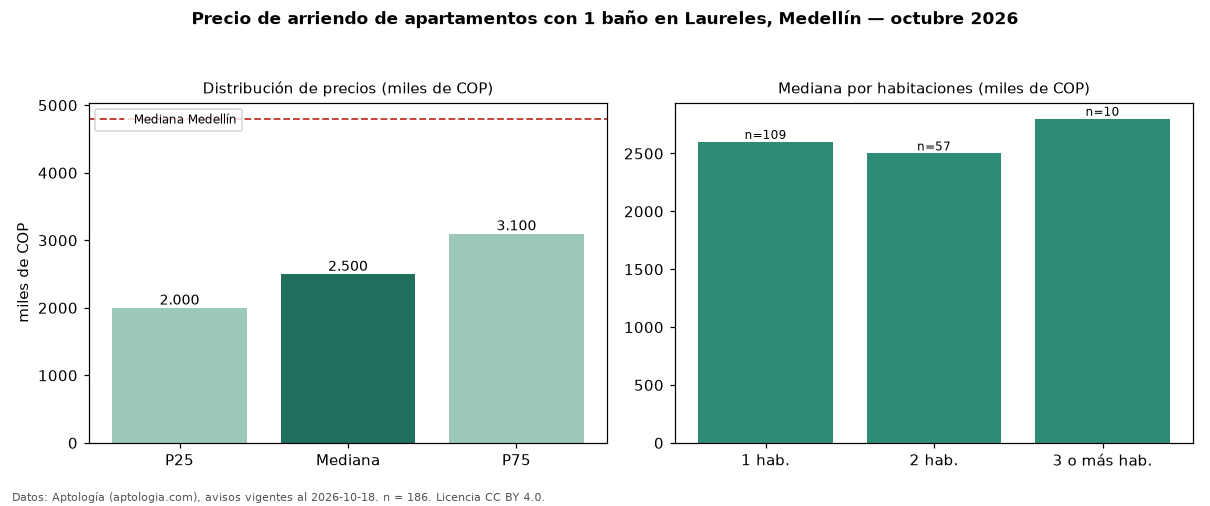

The data file committed next to this chart (first rows):
seccion, metrica, valor, moneda, n
filtro, ban1, con 1 baño, , 186
precio, p25, 2000000, COP, 186
precio, mediana, 2500000, COP, 186
precio, p75, 3100000, COP, 186
precio, minimo, 900000, COP, 186
precio, maximo, 6500000, COP, 186
m2, mediana_precio_m2, 52690, COP, 176
m2, area_mediana_m2, 45.0, m2, 176
banos, mediana_banos, 1.0, , 
parqueadero, pct_con_parqueadero, 53.1, %, 113
estrato, estrato_mas_frecuente, 5, , 185
habitaciones, 1, 2600000, COP, 109
habitaciones, 2, 2500000, COP, 57
habitaciones, 3+, 2800000, COP, 10
ciudad, mediana_ciudad_referencia, 4800000, COP, 
ciudad, mediana_m2_ciudad, 49206, COP, 
fuente, fecha_datos, 2026-10-18, , 
fuente, atribucion, https://www.aptologia.com/arriendo/medel…, , 
fuente, licencia, CC BY 4.0, , 
